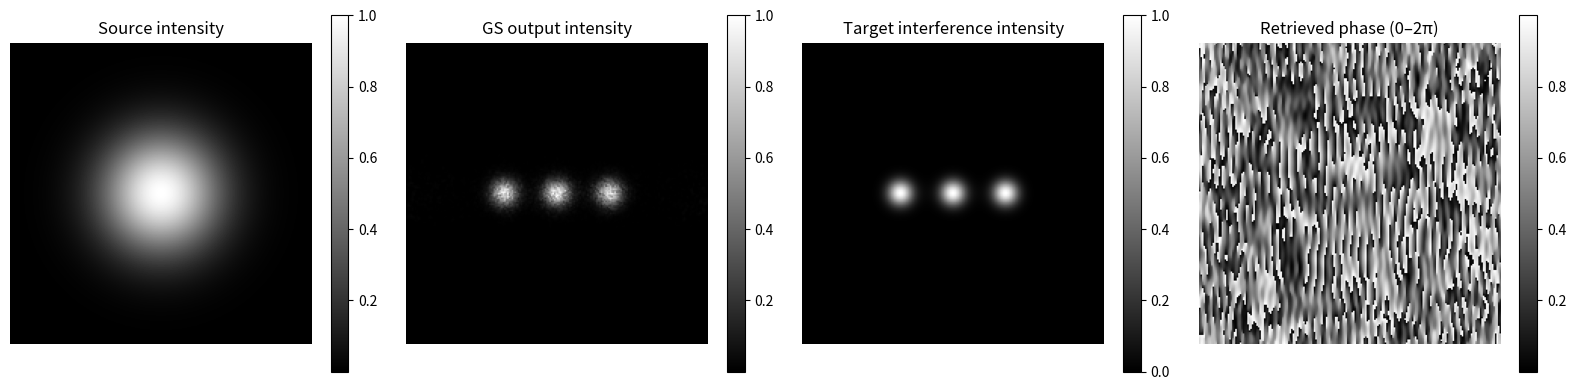

Source code (Python):
import numpy as np
import matplotlib.pyplot as plt

# =========================================================
# Parameters
# =========================================================
N = 200
n_iters = 2000

# =========================================================
# Spatial grid
# =========================================================
x = np.linspace(-1, 1, N)
X, Y = np.meshgrid(x, x)

# =========================================================
# Source amplitude (Gaussian beam)
# =========================================================
A_source = np.exp(-(X**2 + Y**2) / 0.3)
A_source /= A_source.max()

# =========================================================
# TARGET: INTERFERENCE PATTERN
# Example: interference of 3 Gaussian beams
# =========================================================
sigma = 0.08   # beam waist
d = 0.35       # beam separation

U1 = np.exp(-((X - d)**2 + Y**2) / (2 * sigma**2))
U2 = np.exp(-((X     )**2 + Y**2) / (2 * sigma**2))
U3 = np.exp(-((X + d)**2 + Y**2) / (2 * sigma**2))

# Interference intensity
I_target = np.abs(U1 + U2 + U3)**2

# Convert intensity → amplitude
A_target = np.sqrt(I_target)
A_target /= A_target.max()

# =========================================================
# Gerchberg–Saxton Algorithm
# =========================================================
phase = np.random.uniform(0, 2*np.pi, (N, N))
U = A_source * np.exp(1j * phase)

for _ in range(n_iters):
    # Forward propagation (Fraunhofer)
    U_f = np.fft.fftshift(np.fft.fft2(U))

    # Enforce target amplitude
    U_f = A_target * np.exp(1j * np.angle(U_f))

    # Backward propagation
    U = np.fft.ifft2(np.fft.ifftshift(U_f))

    # Enforce source amplitude
    U = A_source * np.exp(1j * np.angle(U))

# Retrieved phase mask
phase_retrieved = np.angle(U)

# =========================================================
# PROPER EVALUATION (no constraints applied)
# =========================================================
U_test = A_source * np.exp(1j * phase_retrieved)
U_test_f = np.fft.fftshift(np.fft.fft2(U_test))
I_result = np.abs(U_test_f)**2
I_result /= I_result.max()

# Normalize target for comparison
I_target_norm = I_target / I_target.max()

# =========================================================
# Correlation metric
# =========================================================
corr = np.corrcoef(I_result.ravel(), I_target_norm.ravel())[0, 1]
print(f"Final correlation: {corr:.4f}")

# =========================================================
# Visualization
# =========================================================
plt.figure(figsize=(16, 4))

plt.subplot(1, 4, 1)
plt.imshow(A_source**2, cmap="gray")
plt.title("Source intensity")
plt.colorbar()
plt.axis("off")

plt.subplot(1, 4, 2)
plt.imshow(I_result, cmap="gray")
plt.title("GS output intensity")
plt.colorbar()
plt.axis("off")

plt.subplot(1, 4, 3)
plt.imshow(I_target_norm, cmap="gray")
plt.title("Target interference intensity")
plt.colorbar()
plt.axis("off")

plt.subplot(1, 4, 4)
plt.imshow((phase_retrieved % (2*np.pi)) / (2*np.pi), cmap="gray")
plt.title("Retrieved phase (0–2π)")
plt.colorbar()
plt.axis("off")

plt.tight_layout()
plt.show()
